The GitHub repository burger1473/Ejercicios2022_VisionArtificial contains a labelled image folder "dataset" with 2 categories: manzana, naranja. Examples follow, each with its label.

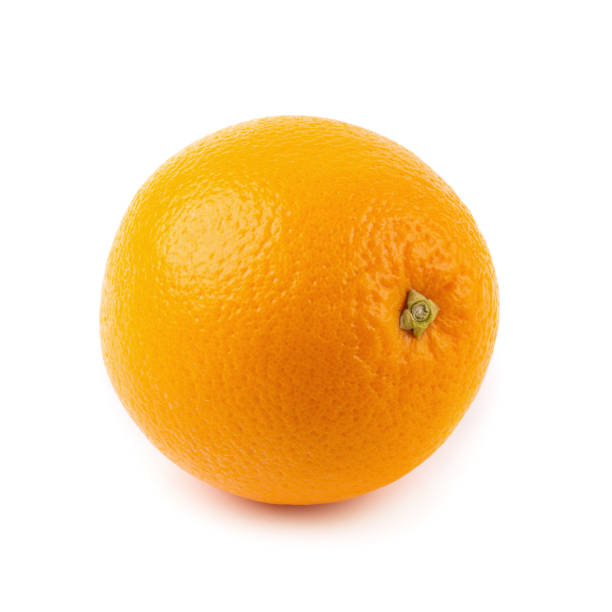
Label: naranja

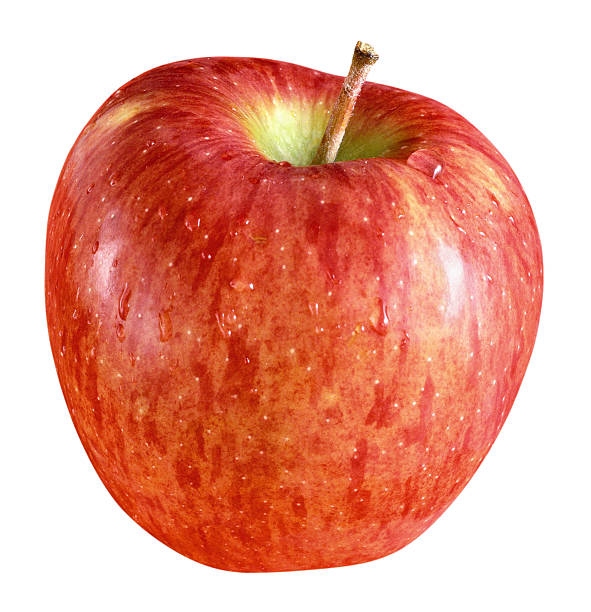
Label: manzana

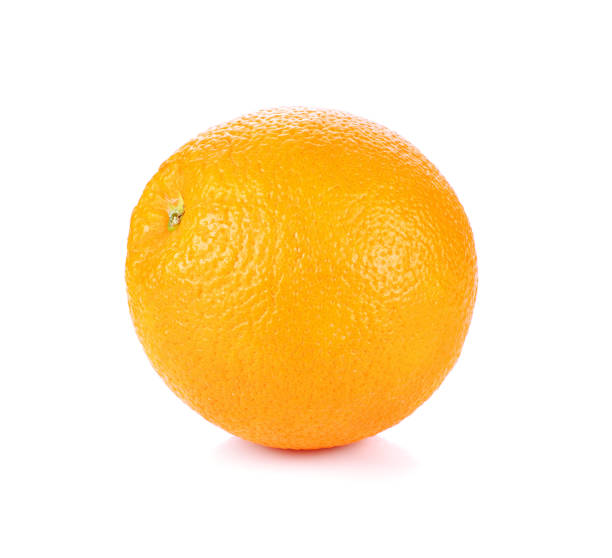
Label: naranja

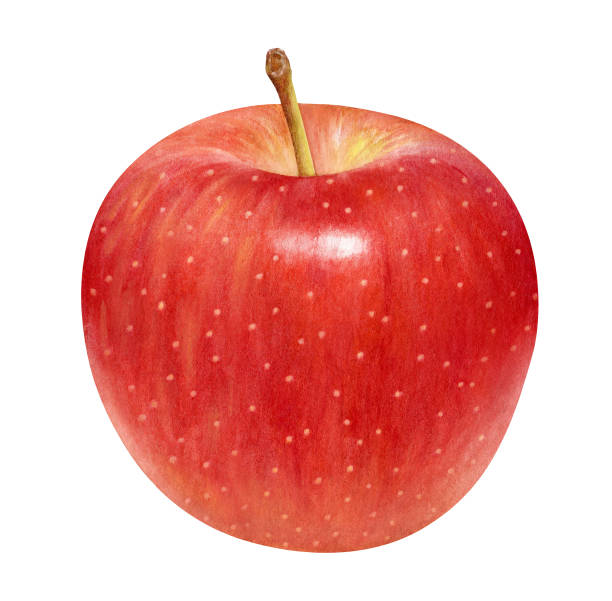
Label: manzana

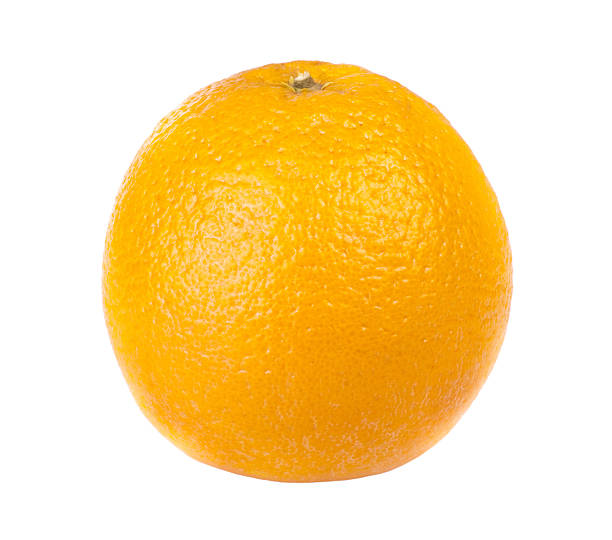
Label: naranja

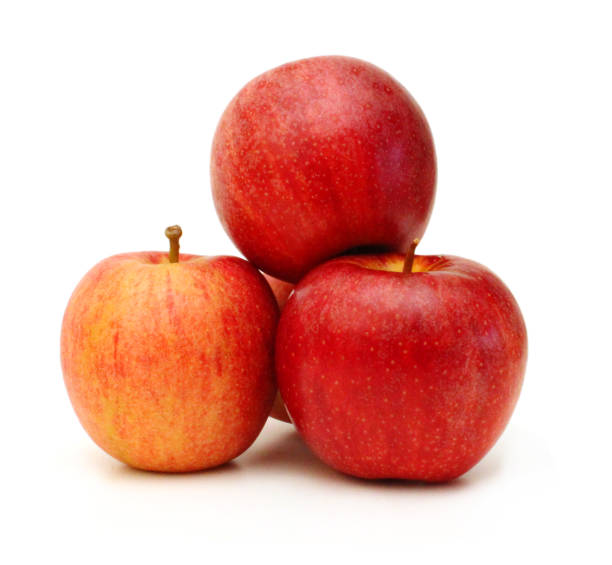
Label: manzana
